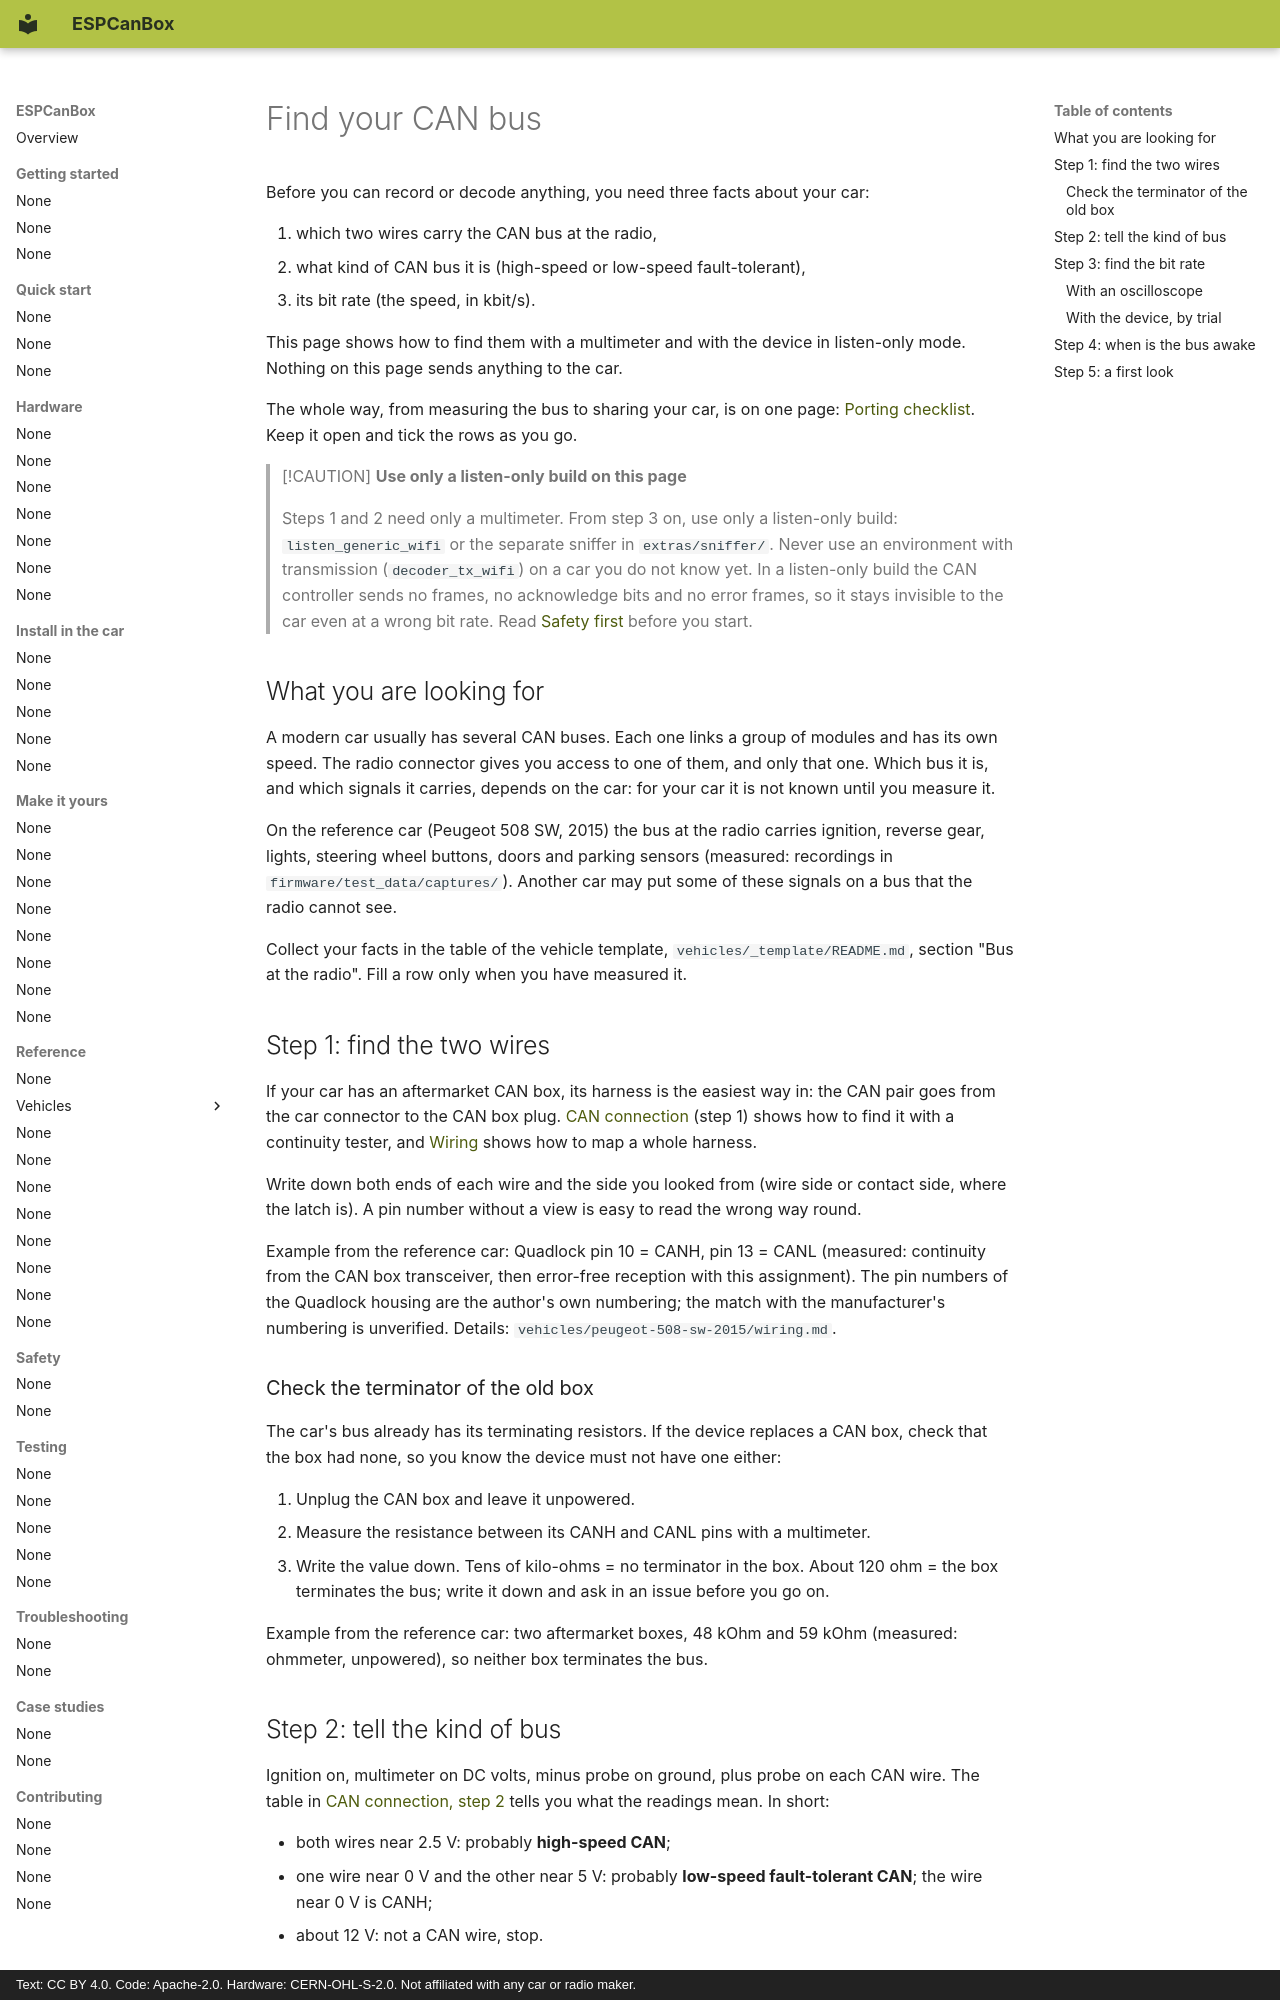

repository: grabowski98/ESPCanBox · page: en/make-it-yours/find-your-bus/index.html · generator: mkdocs · copyright: Text: CC BY 4.0. Code: Apache-2.0. Hardware: CERN-OHL-S-2.0. Not affiliated with any car or radio maker.

# Find your CAN bus

Before you can record or decode anything, you need three facts about your car:

1. which two wires carry the CAN bus at the radio,
2. what kind of CAN bus it is (high-speed or low-speed fault-tolerant),
3. its bit rate (the speed, in kbit/s).

This page shows how to find them with a multimeter and with the device in listen-only mode.
Nothing on this page sends anything to the car.

The whole way, from measuring the bus to sharing your car, is on one page:
[Porting checklist](porting-checklist.md). Keep it open and tick the rows as you go.

> [!CAUTION]
> **Use only a listen-only build on this page**
>
> Steps 1 and 2 need only a multimeter. From step 3 on, use only a listen-only build:
> `listen_generic_wifi` or the separate sniffer in `extras/sniffer/`. Never use an
> environment with transmission (`decoder_tx_wifi`) on a car you do not know yet. In a
> listen-only build the CAN controller sends no frames, no acknowledge bits and no error
> frames, so it stays invisible to the car even at a wrong bit rate. Read
> [Safety first](../getting-started/safety.md) before you start.

## What you are looking for

A modern car usually has several CAN buses. Each one links a group of modules and has its own
speed. The radio connector gives you access to one of them, and only that one. Which bus it is,
and which signals it carries, depends on the car: for your car it is not known until you
measure it.

On the reference car (Peugeot 508 SW, 2015) the bus at the radio carries ignition, reverse gear,
lights, steering wheel buttons, doors and parking sensors (measured: recordings in
`firmware/test_data/captures/`). Another car may put some of these signals on a bus that the radio
cannot see.

Collect your facts in the table of the vehicle template, `vehicles/_template/README.md`, section
"Bus at the radio". Fill a row only when you have measured it.

## Step 1: find the two wires

If your car has an aftermarket CAN box, its harness is the easiest way in: the CAN pair goes from
the car connector to the CAN box plug. [CAN connection](../install-in-car/can-connection.md)
(step 1) shows how to find it with a continuity tester, and [Wiring](../hardware/wiring.md) shows
how to map a whole harness.

Write down both ends of each wire and the side you looked from (wire side or contact side, where
the latch is). A pin number without a view is easy to read the wrong way round.

Example from the reference car: Quadlock pin 10 = CANH, pin 13 = CANL (measured: continuity from
the CAN box transceiver, then error-free reception with this assignment). The pin numbers of the
Quadlock housing are the author's own numbering; the match with the manufacturer's numbering is
unverified. Details: `vehicles/peugeot-508-sw-2015/wiring.md`.

### Check the terminator of the old box

The car's bus already has its terminating resistors. If the device replaces a CAN box, check
that the box had none, so you know the device must not have one either:

1. Unplug the CAN box and leave it unpowered.
2. Measure the resistance between its CANH and CANL pins with a multimeter.
3. Write the value down. Tens of kilo-ohms = no terminator in the box. About 120 ohm = the box
   terminates the bus; write it down and ask in an issue before you go on.

Example from the reference car: two aftermarket boxes, 48 kOhm and 59 kOhm (measured: ohmmeter,
unpowered), so neither box terminates the bus.
